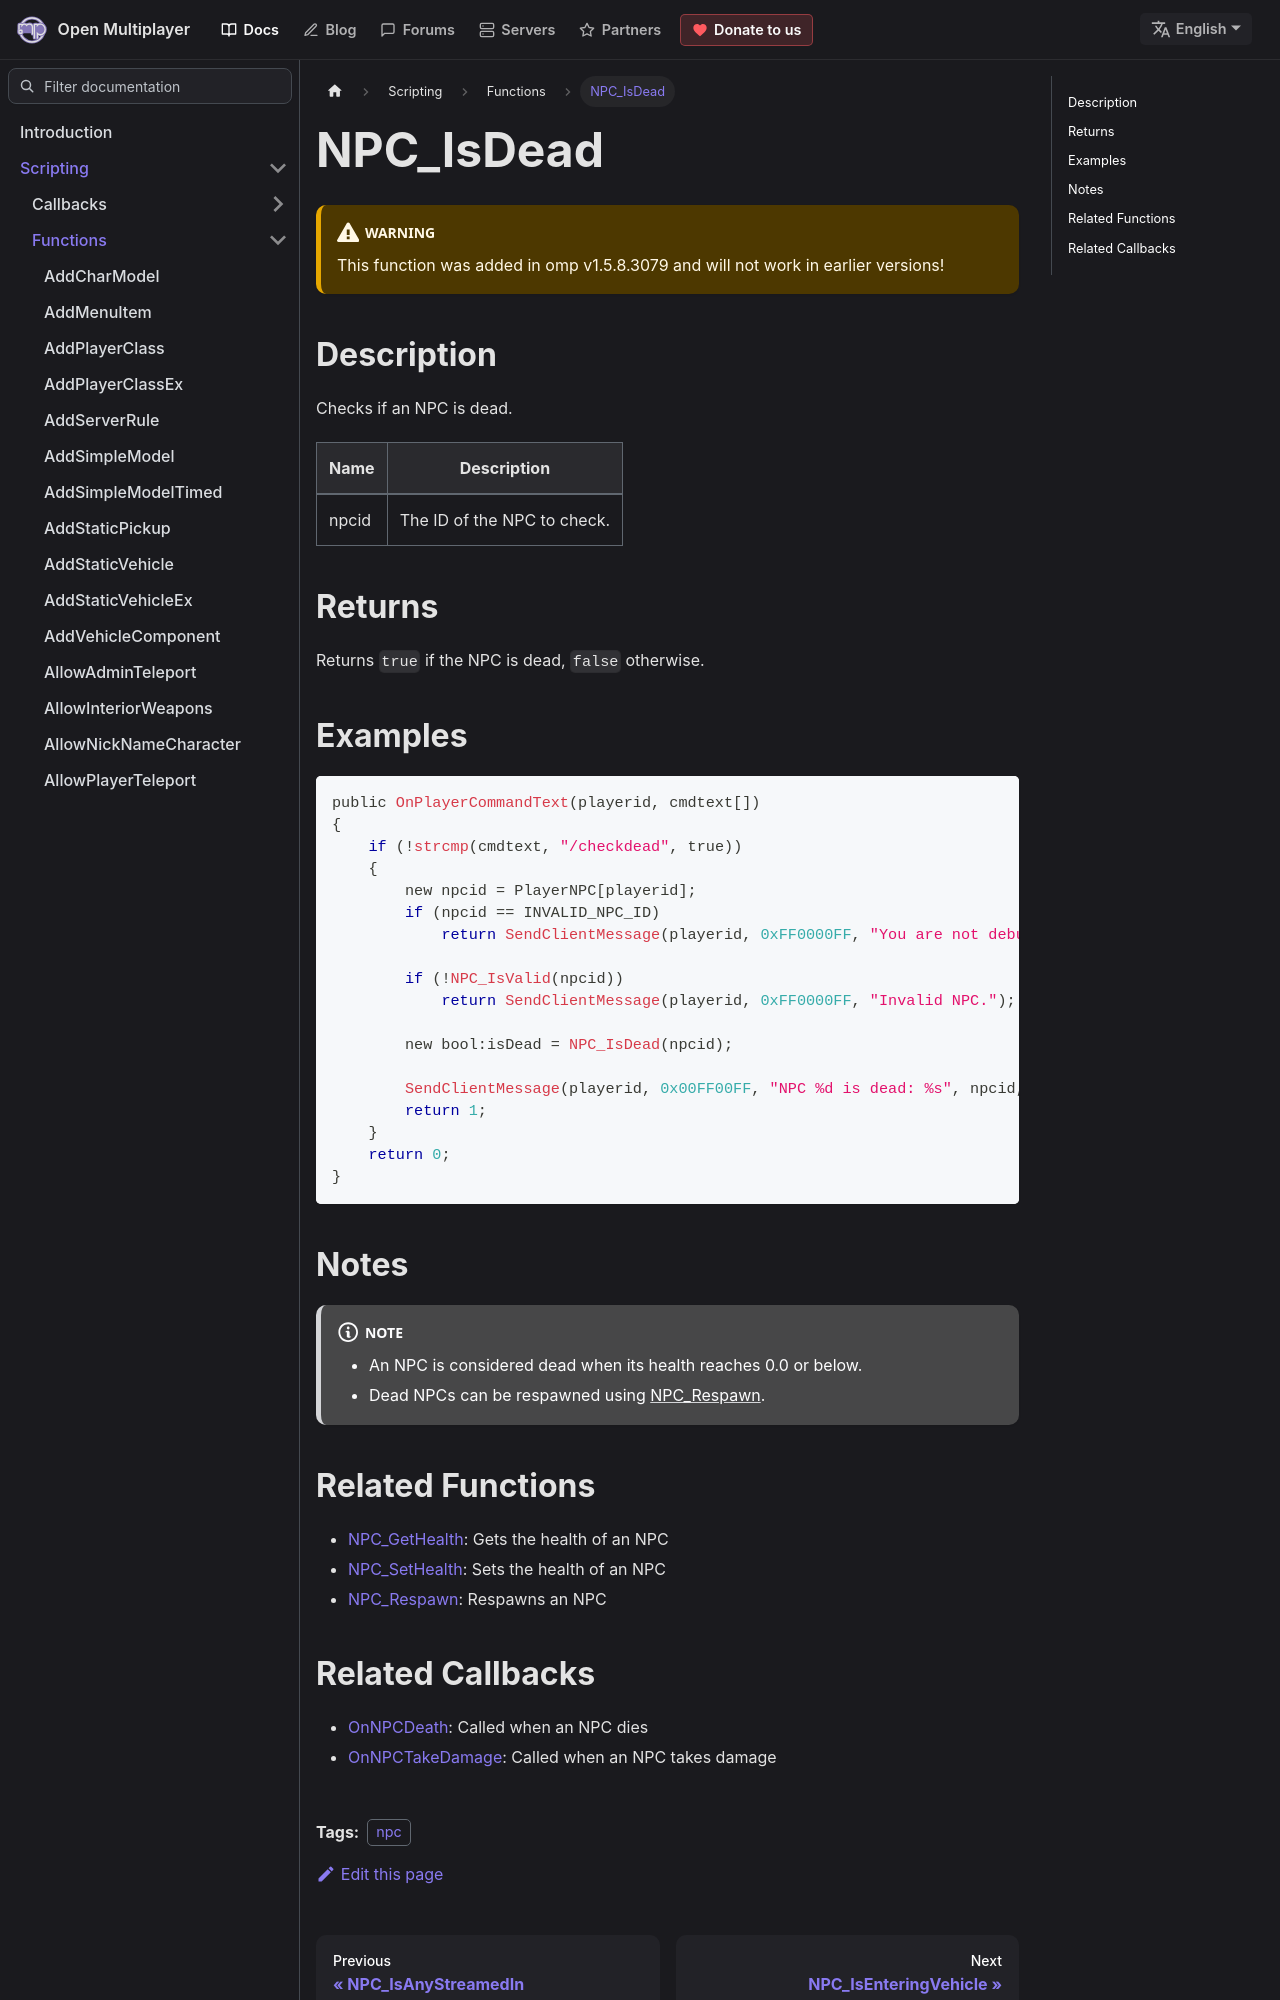

repository: openmultiplayer/web · page: docs/scripting/functions/NPC_IsDead.html · generator: docusaurus

---
title: NPC_IsDead
sidebar_label: NPC_IsDead
description: Checks if an NPC is dead.
tags: ["npc"]
---

<VersionWarn version='omp v1.5.8.3079' />

## Description

Checks if an NPC is dead.

| Name  | Description                 |
| ----- | --------------------------- |
| npcid | The ID of the NPC to check. |

## Returns

Returns `true` if the NPC is dead, `false` otherwise.

## Examples

```c
public OnPlayerCommandText(playerid, cmdtext[])
{
    if (!strcmp(cmdtext, "/checkdead", true))
    {
        new npcid = PlayerNPC[playerid];
        if (npcid == INVALID_NPC_ID)
            return SendClientMessage(playerid, 0xFF0000FF, "You are not debugging a NPC.");

        if (!NPC_IsValid(npcid))
            return SendClientMessage(playerid, 0xFF0000FF, "Invalid NPC.");

        new bool:isDead = NPC_IsDead(npcid);

        SendClientMessage(playerid, 0x00FF00FF, "NPC %d is dead: %s", npcid, isDead ? "Yes" : "No");
        return 1;
    }
    return 0;
}
```

## Notes

:::note

- An NPC is considered dead when its health reaches 0.0 or below.
- Dead NPCs can be respawned using [NPC_Respawn](NPC_Respawn).

:::
